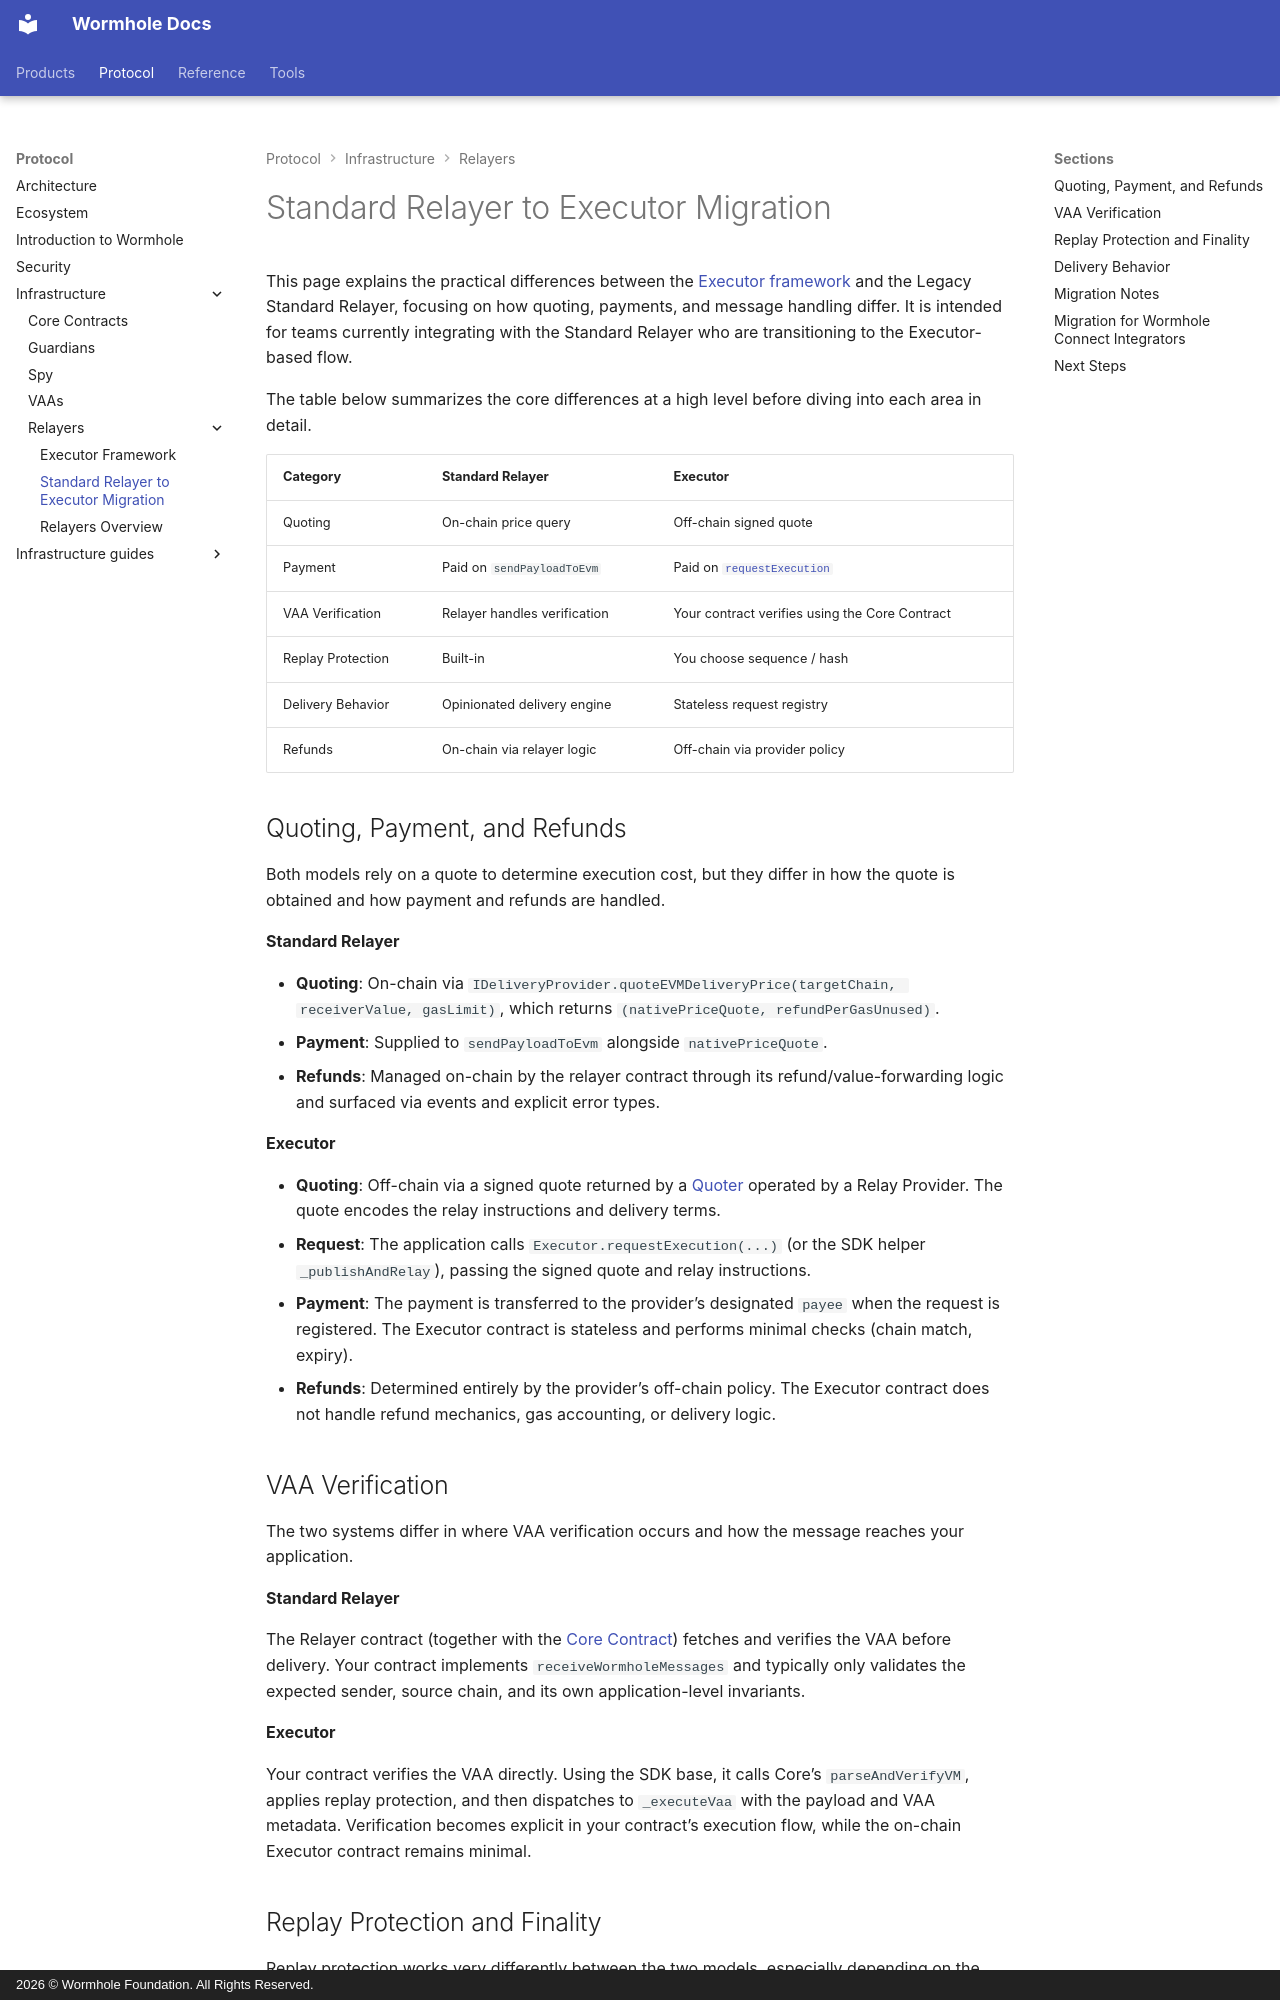

repository: wormhole-foundation/wormhole-docs · page: protocol/infrastructure/relayers/executor-vs-sr/index.html · generator: mkdocs · copyright: 2026 © Wormhole Foundation. All Rights Reserved.

---
title: Standard Relayer to Executor Migration
description: Overview of key differences between the Executor framework and the Standard Relayer, plus guidance for migrating existing integrations.
categories: Executor
---

# Standard Relayer to Executor Migration

This page explains the practical differences between the [Executor framework](/docs/protocol/infrastructure/relayers/executor-framework/){target=\_blank} and the Legacy Standard Relayer, focusing on how quoting, payments, and message handling differ. It is intended for teams currently integrating with the Standard Relayer who are transitioning to the Executor-based flow. 

The table below summarizes the core differences at a high level before diving into each area in detail.

| Category          | Standard Relayer             | Executor                        |
| ----------------- | ---------------------------- | ------------------------------- |
| Quoting           | On-chain price query         | Off-chain signed quote          |
| Payment           | Paid on `sendPayloadToEvm`   | Paid on [`requestExecution`](https://github.com/wormholelabs-xyz/example-messaging-executor/blob/main/evm/src/Executor.sol#L22){target=\_blank} |
| VAA Verification  | Relayer handles verification | Your contract verifies using the Core Contract |
| Replay Protection | Built-in                     | You choose sequence / hash      |
| Delivery Behavior | Opinionated delivery engine  | Stateless request registry      |
| Refunds           | On-chain via relayer logic   | Off-chain via provider policy   |

## Quoting, Payment, and Refunds 

Both models rely on a quote to determine execution cost, but they differ in how the quote is obtained and how payment and refunds are handled.

**Standard Relayer**

- **Quoting**: On-chain via `IDeliveryProvider.quoteEVMDeliveryPrice(targetChain, receiverValue, gasLimit)`, which returns `(nativePriceQuote, refundPerGasUnused)`.
- **Payment**: Supplied to `sendPayloadToEvm` alongside `nativePriceQuote`.
- **Refunds**: Managed on-chain by the relayer contract through its refund/value-forwarding logic and surfaced via events and explicit error types.

**Executor**

- **Quoting**: Off-chain via a signed quote returned by a [Quoter](/docs/protocol/infrastructure/relayers/executor-framework/#relay-provider){target=\_blank} operated by a Relay Provider. The quote encodes the relay instructions and delivery terms.
- **Request**: The application calls `Executor.requestExecution(...)` (or the SDK helper `_publishAndRelay`), passing the signed quote and relay instructions.
- **Payment**: The payment is transferred to the provider’s designated `payee` when the request is registered. The Executor contract is stateless and performs minimal checks (chain match, expiry).
- **Refunds**: Determined entirely by the provider’s off-chain policy. The Executor contract does not handle refund mechanics, gas accounting, or delivery logic.
